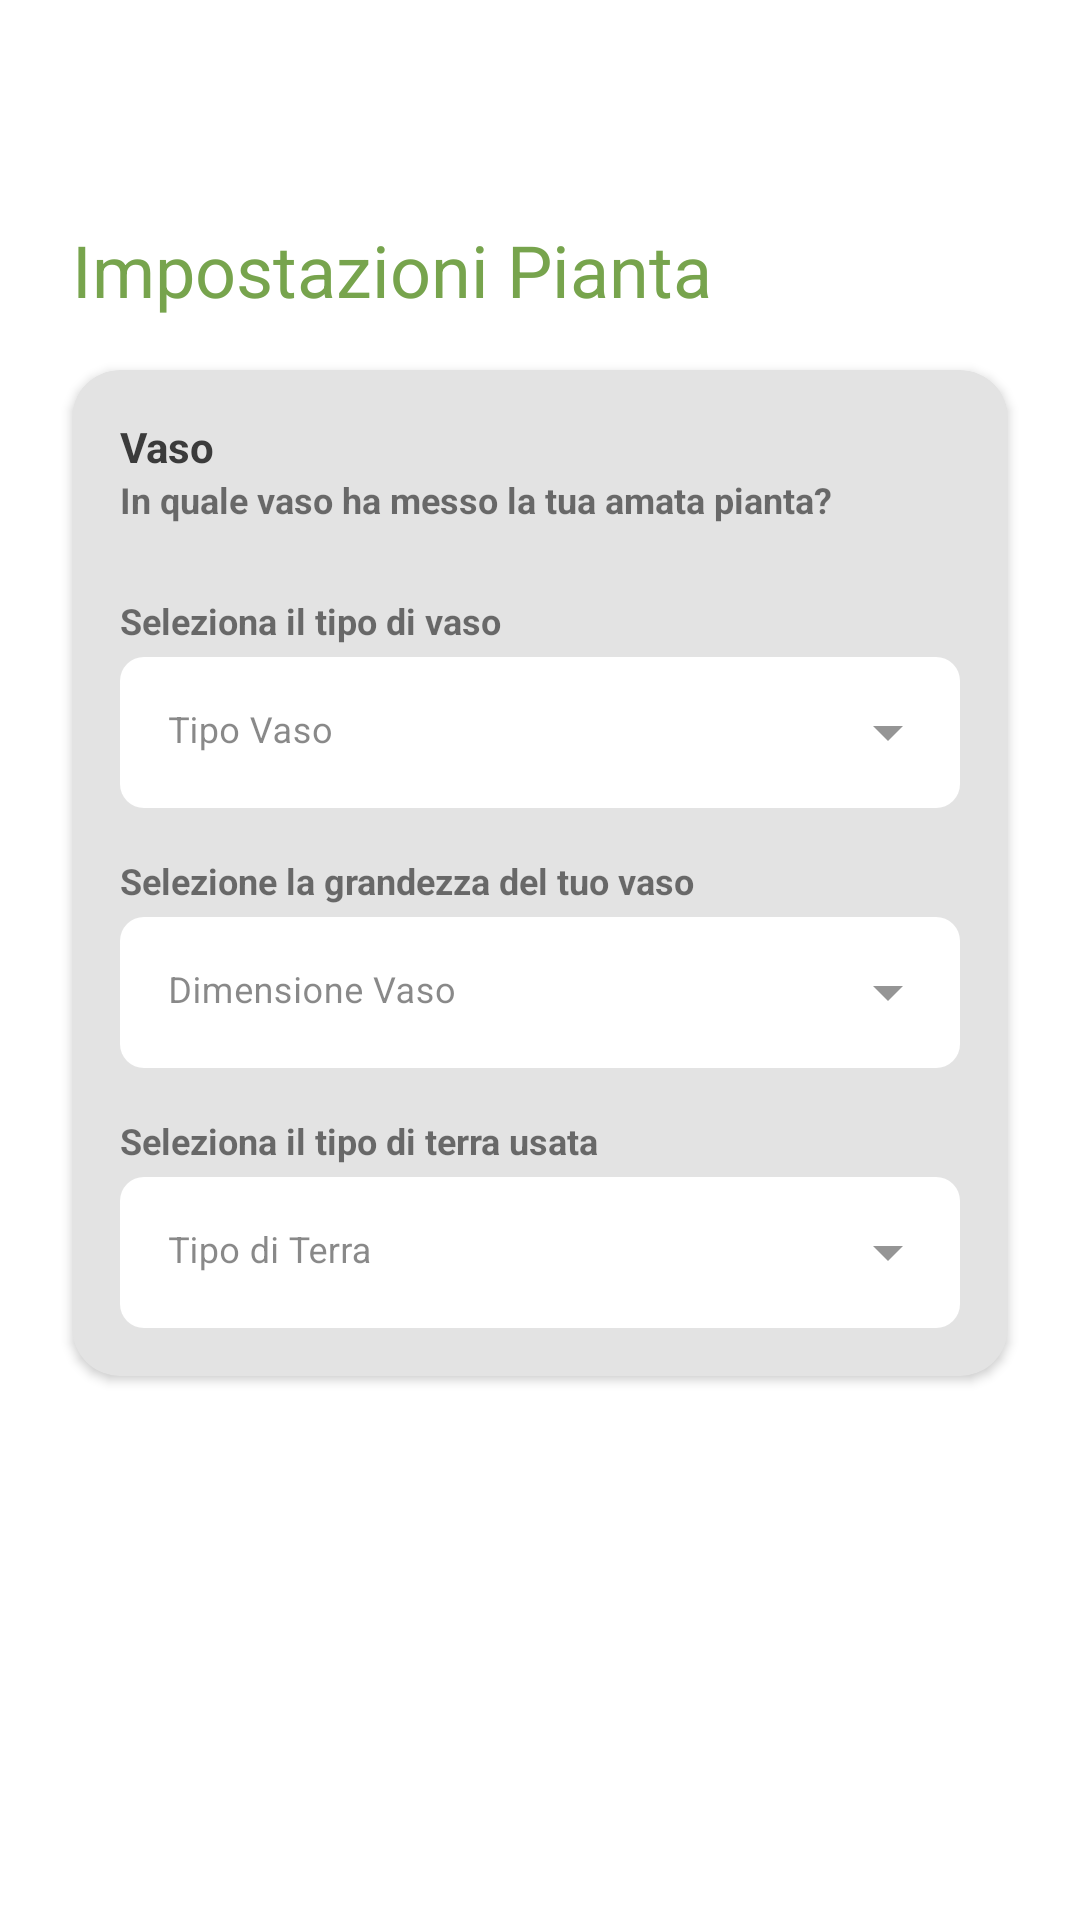

The Android layout XML behind this screen, and the referenced resources:
<!-- AndroidManifest.xml: application theme Theme.DigitalInteractionDesign -->
<!-- res/layout/fragment_my_plant_settings_vase.xml -->
<?xml version="1.0" encoding="utf-8"?>
<androidx.constraintlayout.widget.ConstraintLayout xmlns:android="http://schemas.android.com/apk/res/android"
    xmlns:app="http://schemas.android.com/apk/res-auto"
    xmlns:tools="http://schemas.android.com/tools"
    android:id="@+id/frameLayout11"
    android:layout_width="match_parent"
    android:layout_height="match_parent"
    tools:context=".fragments.MyPlantSettingsVaseFragment">

    <androidx.cardview.widget.CardView
        android:layout_width="match_parent"
        android:layout_height="wrap_content"
        android:layout_marginStart="24dp"
        android:layout_marginTop="8dp"
        android:layout_marginEnd="24dp"
        app:cardBackgroundColor="@color/light_grey"
        app:cardCornerRadius="16dp"
        app:contentPadding="16dp"
        app:layout_constraintEnd_toEndOf="parent"
        app:layout_constraintHorizontal_bias="0.5"
        app:layout_constraintStart_toStartOf="parent"
        app:layout_constraintTop_toTopOf="@+id/guideline23">

        <androidx.constraintlayout.widget.ConstraintLayout
            android:layout_width="match_parent"
            android:layout_height="match_parent">

            <TextView
                android:id="@+id/vaseCTASettings"
                android:layout_width="wrap_content"
                android:layout_height="wrap_content"
                android:layout_gravity="bottom"
                android:text="@string/MyPlantSettingsVase_SubtilteVase"
                android:textSize="12sp"
                android:textStyle="bold"
                app:layout_constraintStart_toStartOf="parent"
                app:layout_constraintTop_toBottomOf="@+id/vaseTitleSettings" />

            <TextView
                android:id="@+id/vaseTitleSettings"
                android:layout_width="wrap_content"
                android:layout_height="wrap_content"
                android:layout_gravity="top"
                android:text="@string/Vaso"
                android:textColor="@color/dark_grey"
                android:textStyle="bold"
                app:layout_constraintStart_toStartOf="parent"
                app:layout_constraintTop_toTopOf="parent" />

            <TextView
                android:id="@+id/vaseTypeTitle"
                android:layout_width="wrap_content"
                android:layout_height="wrap_content"
                android:layout_marginTop="24dp"
                android:text="@string/MyPlantSettingsVase_SelectTypeVase"
                android:textSize="12sp"
                android:textStyle="bold"
                app:layout_constraintStart_toStartOf="parent"
                app:layout_constraintTop_toBottomOf="@+id/vaseCTASettings" />

            <TextView
                android:id="@+id/vaseSizeTitle"
                android:layout_width="wrap_content"
                android:layout_height="wrap_content"
                android:layout_marginTop="16dp"
                android:text="@string/MyPlantSettingsVase_SelecetSizeVase"
                android:textSize="12sp"
                android:textStyle="bold"
                app:layout_constraintStart_toStartOf="parent"
                app:layout_constraintTop_toBottomOf="@+id/menuVaseType" />

            <TextView
                android:id="@+id/soilTypeTitle"
                android:layout_width="wrap_content"
                android:layout_height="wrap_content"
                android:layout_marginTop="16dp"
                android:text="@string/MyPlantSettingsVase_SelectSoil"
                android:textSize="12sp"
                android:textStyle="bold"
                app:layout_constraintStart_toStartOf="parent"
                app:layout_constraintTop_toBottomOf="@+id/menuVaseSize" />

            <com.google.android.material.textfield.TextInputLayout
                android:id="@+id/menuVaseType"
                style="@style/Widget.MaterialComponents.TextInputLayout.FilledBox.ExposedDropdownMenu"
                android:layout_width="match_parent"
                android:layout_height="wrap_content"
                android:layout_marginTop="4dp"
                android:hint="@string/MyPlantSettingsVase_TypeVase"
                app:boxBackgroundColor="@color/white"
                app:boxCornerRadiusBottomEnd="8dp"
                app:boxCornerRadiusBottomStart="8dp"
                app:boxCornerRadiusTopEnd="8dp"
                app:boxCornerRadiusTopStart="8dp"
                app:boxStrokeWidth="0dp"
                app:boxStrokeWidthFocused="0dp"
                app:layout_constraintEnd_toEndOf="parent"
                app:layout_constraintStart_toStartOf="parent"
                app:layout_constraintTop_toBottomOf="@+id/vaseTypeTitle">

                <AutoCompleteTextView
                    android:id="@+id/textViewVaseType"
                    android:layout_width="match_parent"
                    android:layout_height="wrap_content"
                    android:inputType="none"
                    android:textColor="@color/dark_grey"
                    android:textSize="12sp" />

            </com.google.android.material.textfield.TextInputLayout>

            <com.google.android.material.textfield.TextInputLayout
                android:id="@+id/menuVaseSize"
                style="@style/Widget.MaterialComponents.TextInputLayout.FilledBox.ExposedDropdownMenu"
                android:layout_width="match_parent"
                android:layout_height="wrap_content"
                android:layout_marginTop="4dp"
                android:hint="@string/MyPlantSettingsVase_SizeVase"
                app:boxBackgroundColor="@color/white"
                app:boxCornerRadiusBottomEnd="8dp"
                app:boxCornerRadiusBottomStart="8dp"
                app:boxCornerRadiusTopEnd="8dp"
                app:boxCornerRadiusTopStart="8dp"
                app:boxStrokeWidth="0dp"
                app:boxStrokeWidthFocused="0dp"
                app:layout_constraintEnd_toEndOf="parent"
                app:layout_constraintStart_toStartOf="parent"
                app:layout_constraintTop_toBottomOf="@+id/vaseSizeTitle">

                <AutoCompleteTextView
                    android:id="@+id/textViewVaseSize"
                    android:layout_width="match_parent"
                    android:layout_height="wrap_content"
                    android:inputType="none"
                    android:textColor="@color/dark_grey"
                    android:textSize="12sp" />

            </com.google.android.material.textfield.TextInputLayout>

            <com.google.android.material.textfield.TextInputLayout
                android:id="@+id/menuSoilType"
                style="@style/Widget.MaterialComponents.TextInputLayout.FilledBox.ExposedDropdownMenu"
                android:layout_width="match_parent"
                android:layout_height="wrap_content"
                android:layout_marginTop="4dp"
                android:hint="@string/MyPlantSettingsVase_TypeSoil"
                app:boxBackgroundColor="@color/white"
                app:boxCornerRadiusBottomEnd="8dp"
                app:boxCornerRadiusBottomStart="8dp"
                app:boxCornerRadiusTopEnd="8dp"
                app:boxCornerRadiusTopStart="8dp"
                app:boxStrokeWidth="0dp"
                app:boxStrokeWidthFocused="0dp"
                app:layout_constraintEnd_toEndOf="parent"
                app:layout_constraintStart_toStartOf="parent"
                app:layout_constraintTop_toBottomOf="@id/soilTypeTitle">

                <AutoCompleteTextView
                    android:id="@+id/textViewSoilType"
                    android:layout_width="match_parent"
                    android:layout_height="wrap_content"
                    android:inputType="none"
                    android:textColor="@color/dark_grey"
                    android:textSize="12sp" />

            </com.google.android.material.textfield.TextInputLayout>

        </androidx.constraintlayout.widget.ConstraintLayout>

    </androidx.cardview.widget.CardView>

    <ImageButton
        android:id="@+id/backButtonVaseSettings"
        android:layout_width="wrap_content"
        android:layout_height="wrap_content"
        android:layout_marginStart="8dp"
        android:backgroundTint="@android:color/transparent"
        android:minWidth="48dp"
        android:minHeight="48dp"
        android:src="@drawable/ic_baseline_arrow_back_24"
        app:layout_constraintBottom_toTopOf="@+id/guideline22"
        app:layout_constraintStart_toStartOf="parent"
        app:tint="@color/grey"
        tools:ignore="SpeakableTextPresentCheck" />

    <androidx.constraintlayout.widget.Guideline
        android:id="@+id/guideline22"
        android:layout_width="wrap_content"
        android:layout_height="wrap_content"
        android:orientation="horizontal"
        app:layout_constraintGuide_percent="0.1" />

    <TextView
        android:id="@+id/plantSettingsTitle4"
        style="@style/titleAppearance"
        android:layout_width="wrap_content"
        android:layout_height="wrap_content"
        android:layout_marginStart="24dp"
        android:text="@string/MyPlantSettingsVase_Title"
        android:textSize="24sp"
        app:layout_constraintBottom_toTopOf="@+id/guideline23"
        app:layout_constraintStart_toStartOf="parent"
        app:layout_constraintTop_toTopOf="@+id/guideline22" />

    <androidx.constraintlayout.widget.Guideline
        android:id="@+id/guideline23"
        android:layout_width="wrap_content"
        android:layout_height="wrap_content"
        android:orientation="horizontal"
        app:layout_constraintGuide_percent="0.18" />
</androidx.constraintlayout.widget.ConstraintLayout>
<!-- resources referenced by this layout -->
<resources>
  <color name="dark_grey">#3B3B3B</color>
  <color name="grey">#636363</color>
  <color name="light_grey">#e3e3e3</color>
  <color name="white">#FFFFFFFF</color>
  <string name="MyPlantSettingsVase_SelecetSizeVase">Selezione la grandezza del tuo vaso</string>
  <string name="MyPlantSettingsVase_SelectSoil">Seleziona il tipo di terra usata</string>
  <string name="MyPlantSettingsVase_SelectTypeVase">Seleziona il tipo di vaso</string>
  <string name="MyPlantSettingsVase_SizeVase">Dimensione Vaso</string>
  <string name="MyPlantSettingsVase_SubtilteVase">In quale vaso ha messo la tua amata pianta?</string>
  <string name="MyPlantSettingsVase_Title">Impostazioni Pianta</string>
  <string name="MyPlantSettingsVase_TypeSoil">Tipo di Terra</string>
  <string name="MyPlantSettingsVase_TypeVase">Tipo Vaso</string>
  <string name="Vaso">Vaso</string>
  <style name="titleAppearance">
          <item name="fontFamily"> @font/barlow_condensed_semibold </item>
          <item name="android:textColor"> @color/green </item>
      </style>
  <style name="Theme.DigitalInteractionDesign" parent="Theme.MaterialComponents.Light">
          <item name="android:forceDarkAllowed" tools:targetApi="q">false</item>
          
          <item name="colorPrimary">@color/green</item>
          <item name="colorPrimaryVariant">@color/dark_green</item>
          <item name="colorOnPrimary">@color/white</item>
          
          <item name="colorSecondary">@color/light_green</item>
          <item name="colorSecondaryVariant">@color/dark_green</item>
          <item name="colorOnSecondary">@color/dark_grey</item>
          
          <item name="android:statusBarColor" tools:targetApi="l">@android:color/transparent</item>
          <item name="android:windowLightStatusBar" tools:targetApi="23">true</item>
  
          
          <item name="colorError">@color/red_danger</item>
          <item name="colorOnBackground">@color/dark_grey</item>
          <item name="colorOnSurface">@color/dark_grey</item>
  
          
          <item name="actionBarTheme"> @style/customActionBarTheme</item>
  
          <item name="colorAccent"> @color/green</item>
  
      </style>
  <color name="green">#77a44d</color>
  <color name="dark_green">#386917</color>
  <color name="light_green">#e9f3df</color>
  <color name="red_danger">#e95050</color>
  <style name="customActionBarTheme" parent="">
          <item name="colorPrimary">@android:color/transparent</item>
          <item name="android:textColorPrimary"> @color/green</item>
          <item name="fontFamily"> @font/barlow_condensed_semibold </item>
      </style>
</resources>
